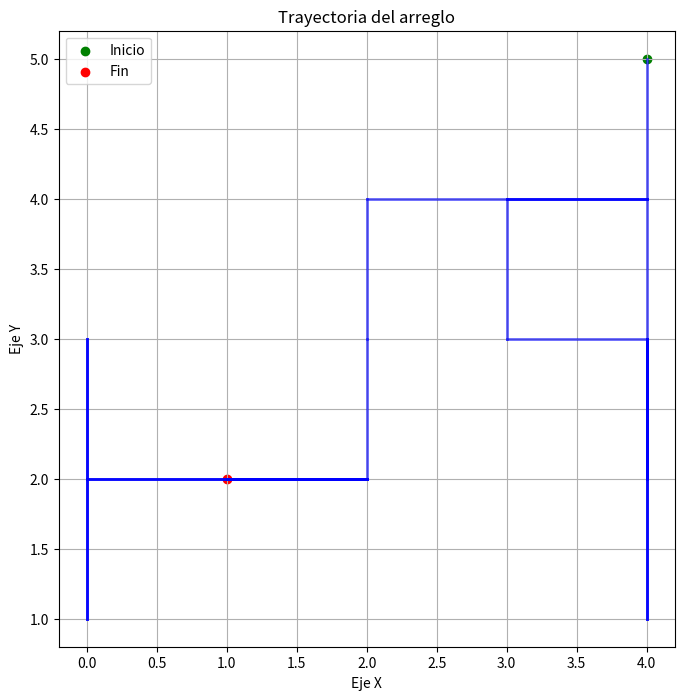

Source code (Python):
import matplotlib.pyplot as plt
from collections import defaultdict

def plot_points_with_repeated_paths(points, title="Trayectoria del arreglo"):
    """
    Grafica los puntos de un arreglo, resaltando las líneas recorridas más de una vez.

    :param points: Lista de tuplas (x, y) representando las coordenadas a graficar.
    :param title: Título del gráfico.
    """
    if not points:
        print("El arreglo de puntos está vacío. Nada que graficar.")
        return

    # Extraer los segmentos entre puntos y contar repeticiones
    segment_counts = defaultdict(int)
    for i in range(len(points) - 1):
        segment = tuple(sorted([points[i], points[i + 1]]))  # Ordenar para evitar (A, B) y (B, A) como diferentes
        segment_counts[segment] += 1

    # Crear el gráfico
    plt.figure(figsize=(8, 8))
    plt.gca().set_aspect('equal', adjustable='box')
    
    
    
    for i in range(len(points) - 1):
        # Extraer los puntos del segmento actual
        x1, y1 = points[i]
        x2, y2 = points[i + 1]
        
        # Calcular la frecuencia del segmento
        segment = tuple(sorted([(x1, y1), (x2, y2)]))
        count = segment_counts[segment]
        
        # Ajustar la transparencia en función de la frecuencia
        alpha = min(1.0, 0.4 + 0.2 * count)  # Más opaco si se recorre más veces
        plt.plot([x1, x2], [y1, y2], color='blue', alpha=alpha, linewidth=2)

    # Puntos de inicio y fin
    x_coords, y_coords = zip(*points)
    plt.scatter(x_coords[0], y_coords[0], color='green', label="Inicio")  # Punto de inicio
    plt.scatter(x_coords[-1], y_coords[-1], color='red', label="Fin")  # Punto final

    # Personalizar el gráfico
    plt.title(title)
    plt.xlabel("Eje X")
    plt.ylabel("Eje Y")
    plt.legend()
    plt.grid(True)

    # Mostrar el gráfico
    plt.show()

# Ejemplo de uso
if __name__ == "__main__":
    puntos = [
        (4, 5), (4, 4), (3, 4), (4, 4), (4, 3), (4, 2), (4, 1), 
        (4, 2), (4, 3), (4, 2), (4, 3), (3, 3), (3, 4), (2, 4),
        (2, 3), (2, 2), (1, 2), (2, 2), (1, 2), (0, 2), (0, 1),
        (0, 2), (0, 3), (0, 2), (1, 2)
    ]
    plot_points_with_repeated_paths(puntos)
